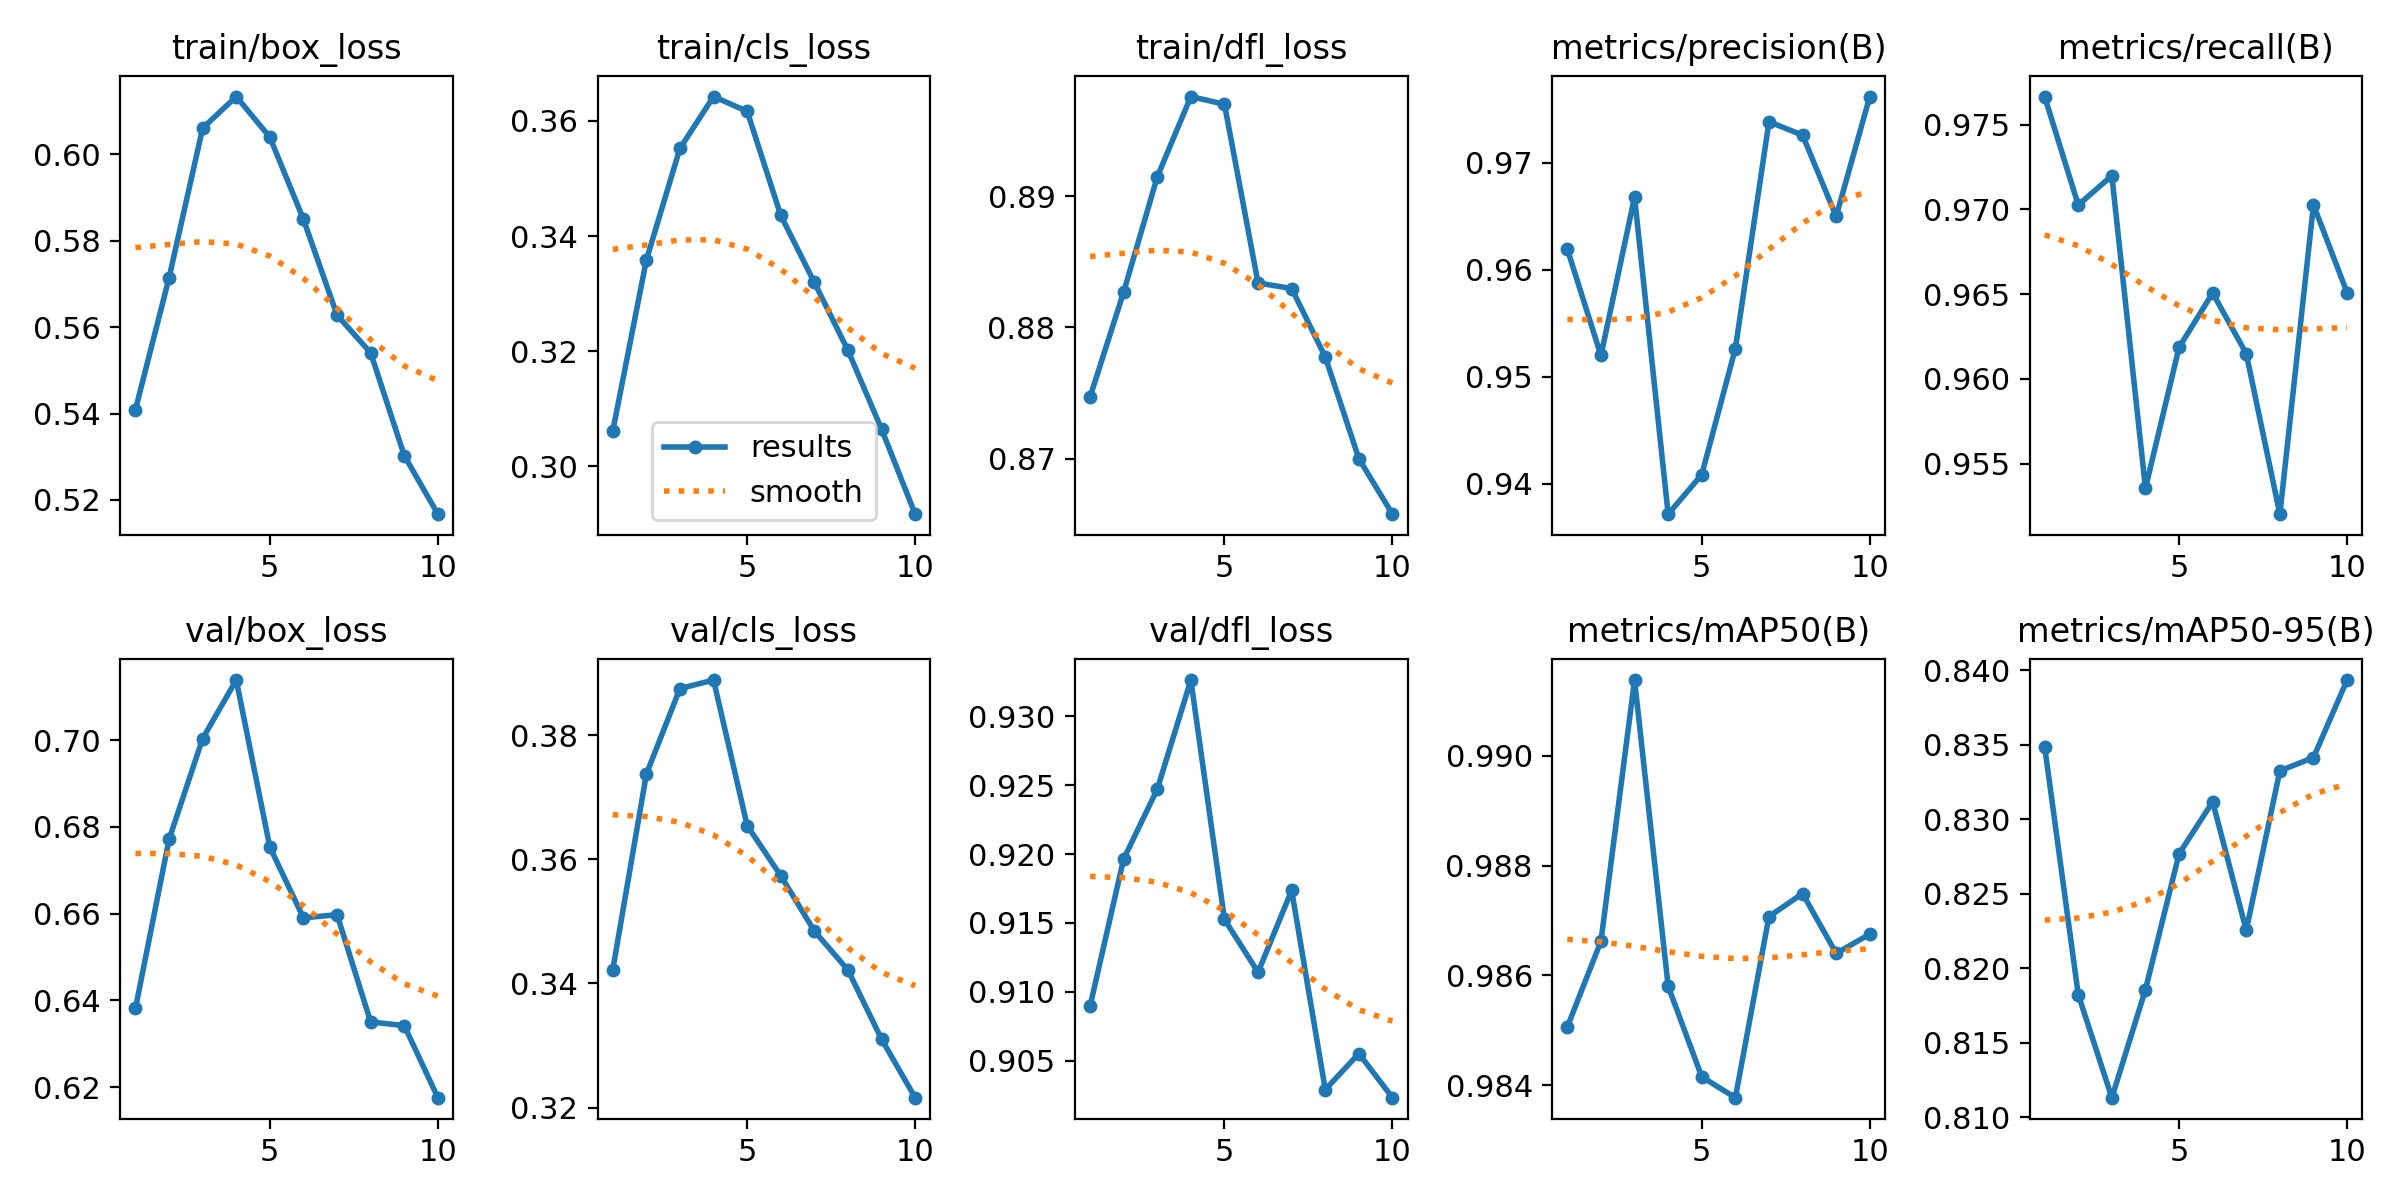

Source data for this figure (header and first rows):
epoch, time, train/box_loss, train/cls_loss, train/dfl_loss, metrics/precision(B), metrics/recall(B), metrics/mAP50(B), metrics/mAP50-95(B), val/box_loss, val/cls_loss, val/dfl_loss, lr/pg0, lr/pg1, lr/pg2
1, 5.985, 0.5409, 0.3061, 0.8747, 0.9619, 0.9767, 0.9851, 0.8349, 0.6382, 0.3422, 0.909, 0.0003003, 0.0003003, 0.0003003
2, 11.01, 0.5714, 0.3358, 0.8827, 0.952, 0.9703, 0.9866, 0.8182, 0.6771, 0.3737, 0.9196, 0.0005435, 0.0005435, 0.0005435
3, 16, 0.606, 0.3552, 0.8915, 0.9668, 0.972, 0.9914, 0.8113, 0.7004, 0.3875, 0.9247, 0.0007268, 0.0007268, 0.0007268
4, 20.99, 0.6133, 0.3642, 0.8976, 0.9371, 0.9536, 0.9858, 0.8186, 0.7139, 0.3889, 0.9326, 0.000639, 0.000639, 0.000639
5, 26, 0.6039, 0.3617, 0.897, 0.9408, 0.9619, 0.9841, 0.8277, 0.6754, 0.3654, 0.9153, 0.000549, 0.000549, 0.000549
6, 30.95, 0.5849, 0.3436, 0.8834, 0.9526, 0.9651, 0.9838, 0.8312, 0.659, 0.3573, 0.9114, 0.000459, 0.000459, 0.000459
7, 35.86, 0.5628, 0.3319, 0.883, 0.9738, 0.9615, 0.9871, 0.8226, 0.6598, 0.3484, 0.9174, 0.0003691, 0.0003691, 0.0003691
8, 40.8, 0.554, 0.3201, 0.8778, 0.9726, 0.952, 0.9875, 0.8333, 0.635, 0.3422, 0.9029, 0.0002791, 0.0002791, 0.0002791
9, 45.95, 0.5303, 0.3065, 0.87, 0.965, 0.9703, 0.9864, 0.8341, 0.6342, 0.331, 0.9055, 0.0001891, 0.0001891, 0.0001891
10, 50.9, 0.5167, 0.2917, 0.8658, 0.9762, 0.9651, 0.9868, 0.8393, 0.6176, 0.3216, 0.9023, 9.9081e-05, 9.9081e-05, 9.9081e-05
